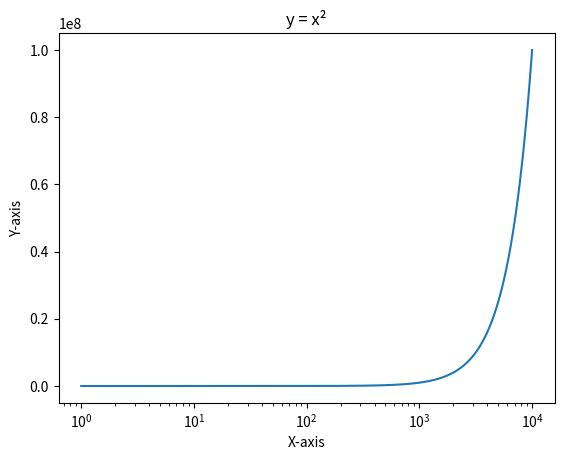

Write the Python code that produced this figure.
import numpy as np
import matplotlib.pyplot as plt

fig, ax = plt.subplots()

x = np.linspace(1, 10000, 1000)
y = x**2

ax.plot(x, y)

ax.set_xscale('log')
ax.set_xlabel('X-axis')
ax.set_ylabel('Y-axis')
ax.set_title('y = x²')

plt.show()
